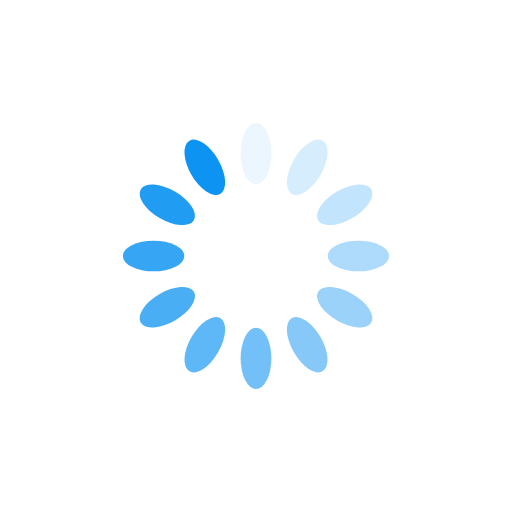
t = 0.00 s
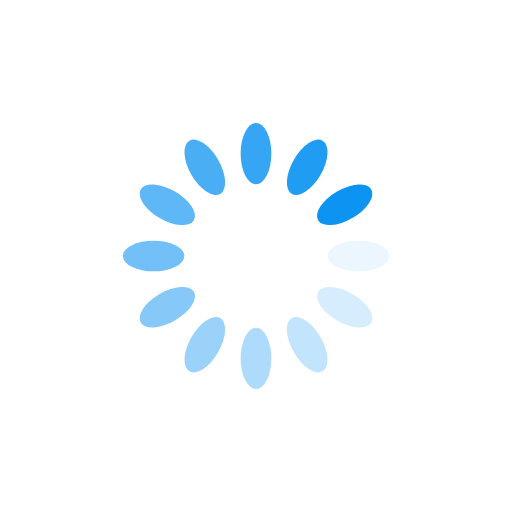
t = 0.25 s
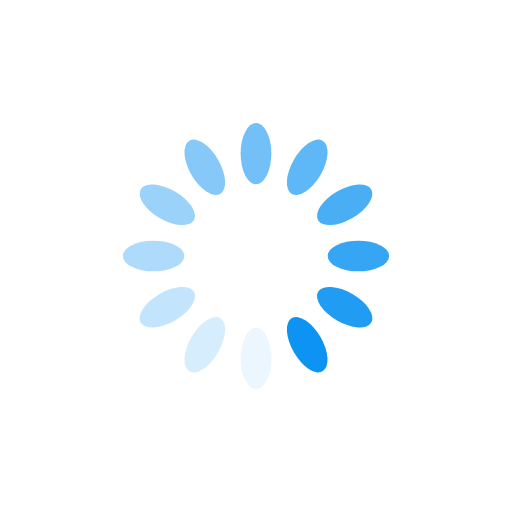
t = 0.50 s
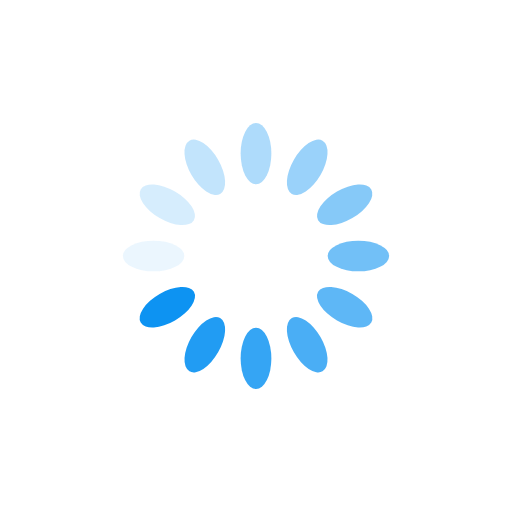
t = 0.75 s

The animated SVG that drew these frames (rendered in a browser with its animation timeline set to each time). Animation: 12 SMIL elements (animate=12); one cycle of 1.00 s, repeats indefinitely.

<?xml version="1.0" encoding="utf-8"?>
<svg xmlns="http://www.w3.org/2000/svg" xmlns:xlink="http://www.w3.org/1999/xlink" style="margin: auto; background: none; display: block; shape-rendering: auto;" width="273px" height="273px" viewBox="0 0 100 100" preserveAspectRatio="xMidYMid">
<g transform="rotate(0 50 50)">
  <rect x="47" y="24" rx="3" ry="6" width="6" height="12" fill="#0d93f2">
    <animate attributeName="opacity" values="1;0" keyTimes="0;1" dur="1s" begin="-0.9166666666666666s" repeatCount="indefinite"></animate>
  </rect>
</g><g transform="rotate(30 50 50)">
  <rect x="47" y="24" rx="3" ry="6" width="6" height="12" fill="#0d93f2">
    <animate attributeName="opacity" values="1;0" keyTimes="0;1" dur="1s" begin="-0.8333333333333334s" repeatCount="indefinite"></animate>
  </rect>
</g><g transform="rotate(60 50 50)">
  <rect x="47" y="24" rx="3" ry="6" width="6" height="12" fill="#0d93f2">
    <animate attributeName="opacity" values="1;0" keyTimes="0;1" dur="1s" begin="-0.75s" repeatCount="indefinite"></animate>
  </rect>
</g><g transform="rotate(90 50 50)">
  <rect x="47" y="24" rx="3" ry="6" width="6" height="12" fill="#0d93f2">
    <animate attributeName="opacity" values="1;0" keyTimes="0;1" dur="1s" begin="-0.6666666666666666s" repeatCount="indefinite"></animate>
  </rect>
</g><g transform="rotate(120 50 50)">
  <rect x="47" y="24" rx="3" ry="6" width="6" height="12" fill="#0d93f2">
    <animate attributeName="opacity" values="1;0" keyTimes="0;1" dur="1s" begin="-0.5833333333333334s" repeatCount="indefinite"></animate>
  </rect>
</g><g transform="rotate(150 50 50)">
  <rect x="47" y="24" rx="3" ry="6" width="6" height="12" fill="#0d93f2">
    <animate attributeName="opacity" values="1;0" keyTimes="0;1" dur="1s" begin="-0.5s" repeatCount="indefinite"></animate>
  </rect>
</g><g transform="rotate(180 50 50)">
  <rect x="47" y="24" rx="3" ry="6" width="6" height="12" fill="#0d93f2">
    <animate attributeName="opacity" values="1;0" keyTimes="0;1" dur="1s" begin="-0.4166666666666667s" repeatCount="indefinite"></animate>
  </rect>
</g><g transform="rotate(210 50 50)">
  <rect x="47" y="24" rx="3" ry="6" width="6" height="12" fill="#0d93f2">
    <animate attributeName="opacity" values="1;0" keyTimes="0;1" dur="1s" begin="-0.3333333333333333s" repeatCount="indefinite"></animate>
  </rect>
</g><g transform="rotate(240 50 50)">
  <rect x="47" y="24" rx="3" ry="6" width="6" height="12" fill="#0d93f2">
    <animate attributeName="opacity" values="1;0" keyTimes="0;1" dur="1s" begin="-0.25s" repeatCount="indefinite"></animate>
  </rect>
</g><g transform="rotate(270 50 50)">
  <rect x="47" y="24" rx="3" ry="6" width="6" height="12" fill="#0d93f2">
    <animate attributeName="opacity" values="1;0" keyTimes="0;1" dur="1s" begin="-0.16666666666666666s" repeatCount="indefinite"></animate>
  </rect>
</g><g transform="rotate(300 50 50)">
  <rect x="47" y="24" rx="3" ry="6" width="6" height="12" fill="#0d93f2">
    <animate attributeName="opacity" values="1;0" keyTimes="0;1" dur="1s" begin="-0.08333333333333333s" repeatCount="indefinite"></animate>
  </rect>
</g><g transform="rotate(330 50 50)">
  <rect x="47" y="24" rx="3" ry="6" width="6" height="12" fill="#0d93f2">
    <animate attributeName="opacity" values="1;0" keyTimes="0;1" dur="1s" begin="0s" repeatCount="indefinite"></animate>
  </rect>
</g>
<!-- [ldio] generated by https://loading.io/ --></svg>